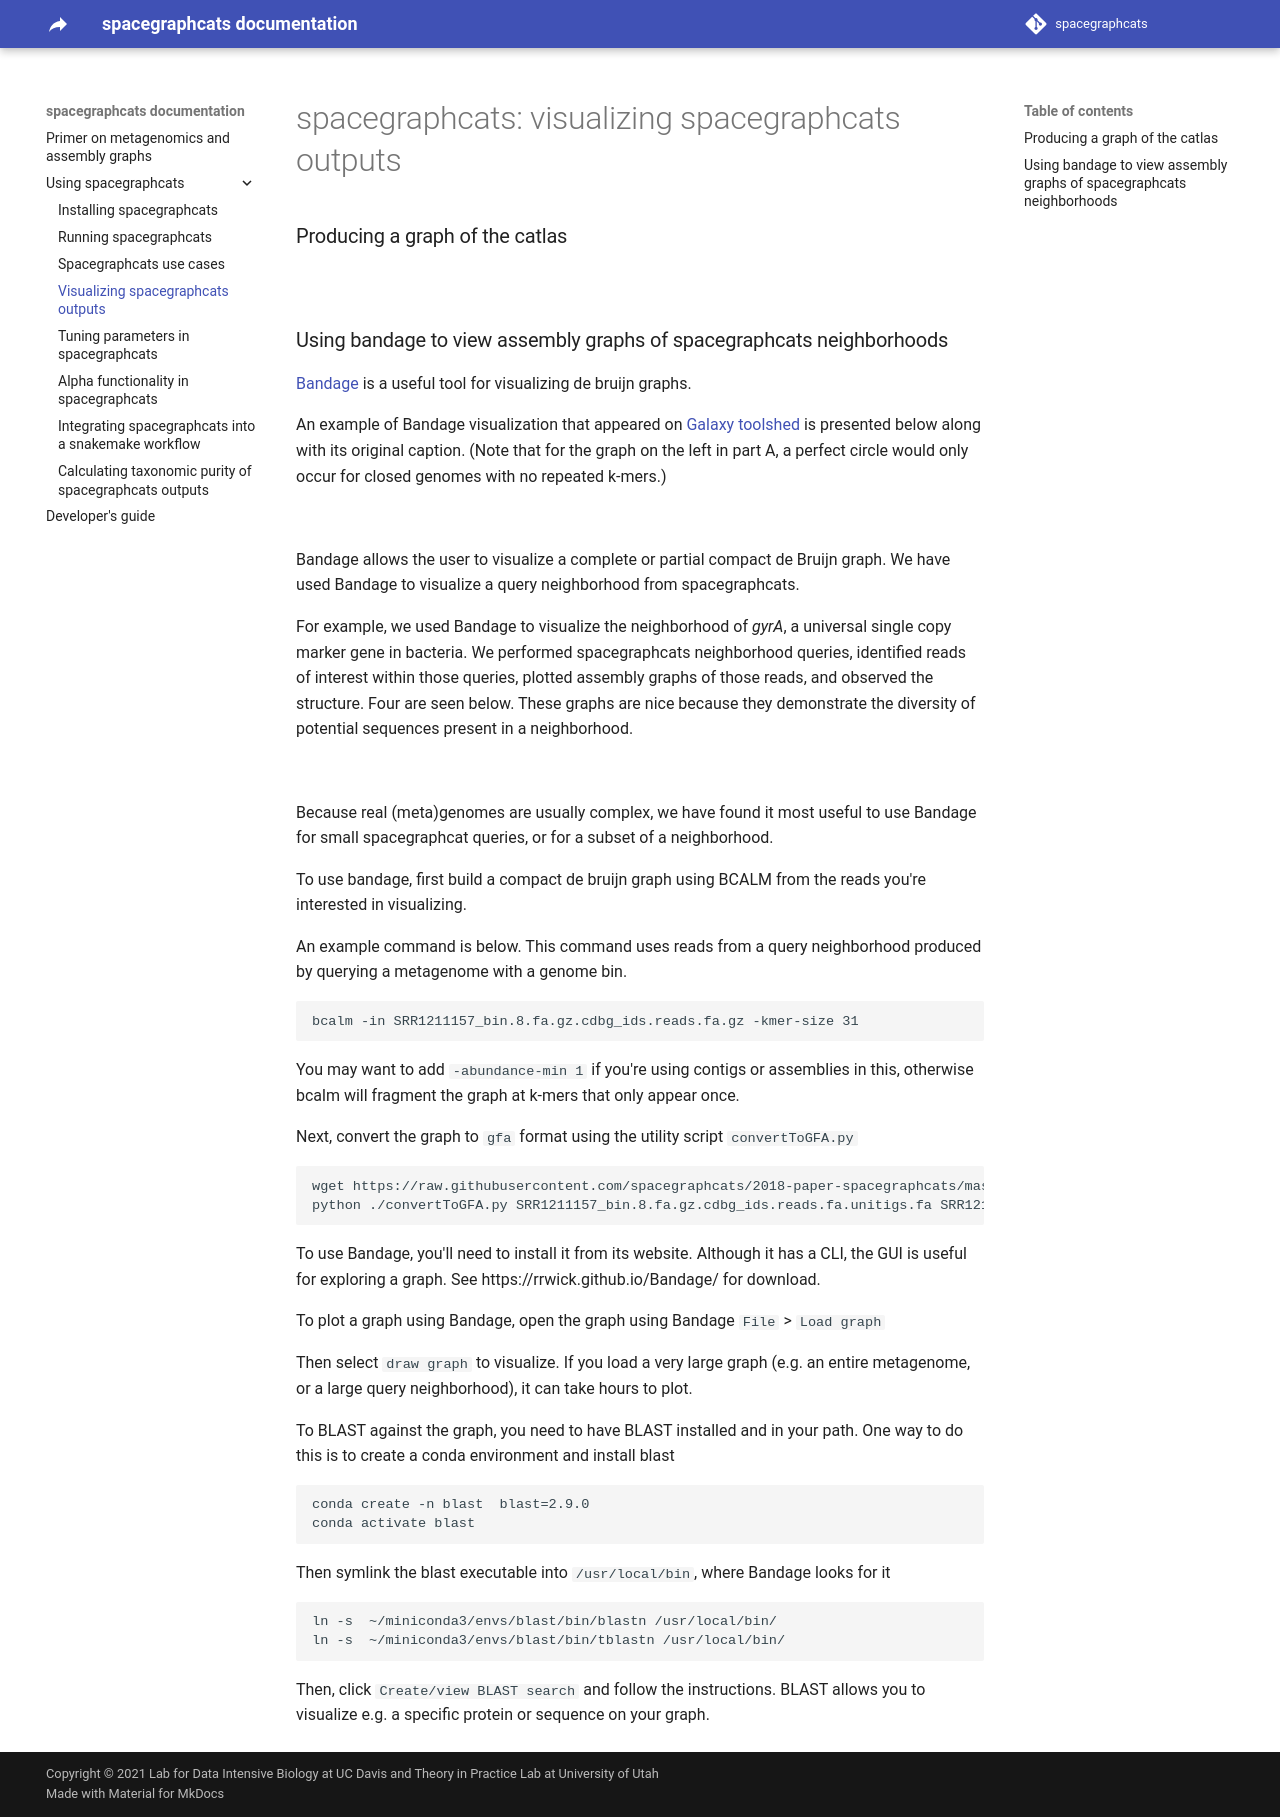

repository: spacegraphcats/spacegraphcats · page: 03-visualizing-spacegraphcats/index.html · generator: mkdocs

# spacegraphcats: visualizing spacegraphcats outputs

### Producing a graph of the catlas

![](https://dib-lab.github.io/dib_rotation/_static/ecoli_cdbg_sgc.png)

### Using bandage to view assembly graphs of spacegraphcats neighborhoods

[Bandage](https://rrwick.github.io/Bandage/) is a useful tool for visualizing de bruijn graphs. 

An example of Bandage visualization that appeared on [Galaxy toolshed](https://toolshed.g2.bx.psu.edu/) is presented below along with its original caption. 
(Note that for the graph on the left in part A, a perfect circle would only occur for closed genomes with no repeated k-mers.)

![](https://toolshed.g2.bx.psu.edu/repository/static/images/0aeb94e70e0c3434/bandage_graph.png)

Bandage allows the user to visualize a complete or partial compact de Bruijn graph. 
We have used Bandage to visualize a query neighborhood from spacegraphcats.

For example, we used Bandage to visualize the neighborhood of *gyrA*, a universal single copy marker gene in bacteria. 
We performed spacegraphcats neighborhood queries, identified reads of interest within those queries, plotted assembly graphs of those reads, and observed the structure. 
Four are seen below. 
These graphs are nice because they demonstrate the diversity of potential sequences present in a neighborhood. 

![](https://i.imgur.com/ges864z.png)

Because real (meta)genomes are usually complex, we have found it most useful to use Bandage for small spacegraphcat queries, or for a subset of a neighborhood. 

To use bandage, first build a compact de bruijn graph using BCALM from the reads you're interested in visualizing.

An example command is below.
This command uses reads from a query neighborhood produced by querying a metagenome with a genome bin. 

```
bcalm -in SRR1211157_bin.8.fa.gz.cdbg_ids.reads.fa.gz -kmer-size 31
```

You may want to add `-abundance-min 1` if you're using contigs or assemblies in this, otherwise bcalm will fragment the graph at k-mers that only appear once.

Next, convert the graph to `gfa` format using the utility script `convertToGFA.py`

```
wget https://raw.githubusercontent.com/spacegraphcats/2018-paper-spacegraphcats/master/pipeline-analyses/variant_snakemake/convertToGFA.py
python ./convertToGFA.py SRR1211157_bin.8.fa.gz.cdbg_ids.reads.fa.unitigs.fa SRR1211157_bin.8.fa.gz.cdbg_ids.reads.fa.gfa 31
```

To use Bandage, you'll need to install it from its website. 
Although it has a CLI, the GUI is useful for exploring a graph. 
See https://rrwick.github.io/Bandage/ for download.

To plot a graph using Bandage, open the graph using Bandage `File` > `Load graph`

Then select `draw graph` to visualize. 
If you load a very large graph (e.g. an entire metagenome, or a large query neighborhood), it can take hours to plot.

To BLAST against the graph, you need to have BLAST installed and in your path. 
One way to do this is to create a conda environment and install blast

```
conda create -n blast  blast=2.9.0 
conda activate blast
```

Then symlink the blast executable into `/usr/local/bin`, where Bandage looks for it

```
ln -s  ~/miniconda3/envs/blast/bin/blastn /usr/local/bin/
ln -s  ~/miniconda3/envs/blast/bin/tblastn /usr/local/bin/
```

Then, click `Create/view BLAST search` and follow the instructions. 
BLAST allows you to visualize e.g. a specific protein or sequence on your graph.
